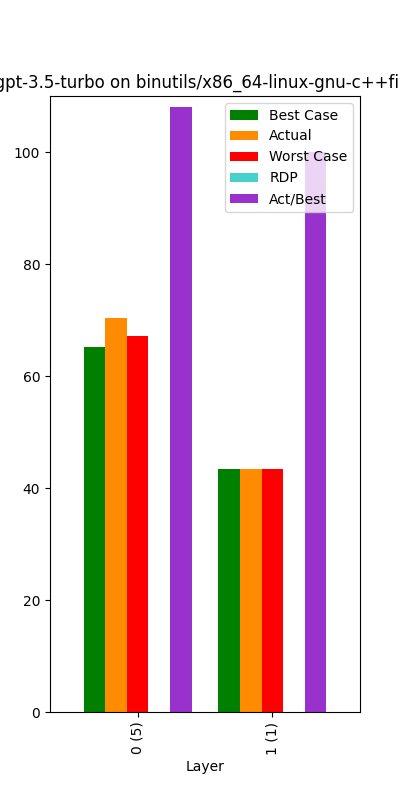

The file beside this chart, header and first rows:
, Bucket, Layer, Actual, Best Case, Worst Case, Act/Best, Act vs Best (direct), RDP, Change, Counted Actual, Counted Best, Counted Worst
0, 0, 0 (5), 70.3, 65.11, 67.11, 108, 92.66, -159.4, 70.3, 5.0, 5.0, 5.0
1, 1, 1 (1), 43.48, 43.48, 43.48, 100.0, 100.0, , -38.15, 1.0, 1.0, 1.0
